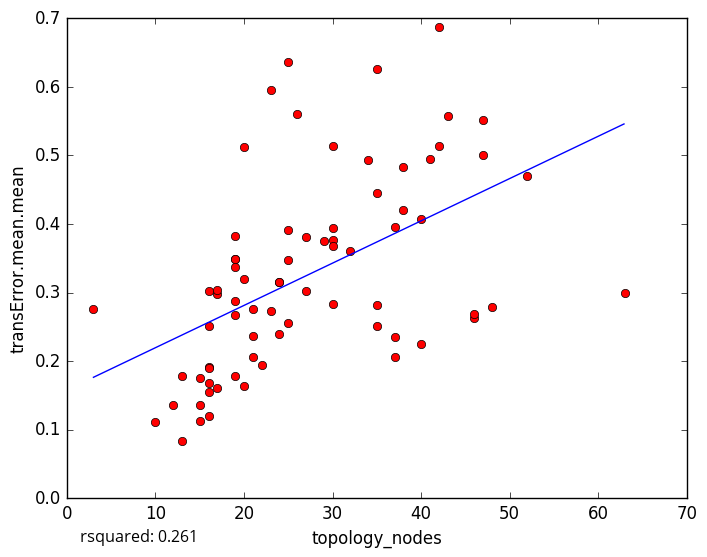

Values plotted in this chart, from the file beside it:
topology_nodes, transError.mean.mean
41, 0.4941
25, 0.3475
13, 0.178
10, 0.1115
12, 0.1357
47, 0.5005
38, 0.4835
24, 0.3147
19, 0.2668
15, 0.136
17, 0.1603
15, 0.1133
16, 0.1205
16, 0.1687
15, 0.1753
16, 0.251
25, 0.2551
3, 0.2757
47, 0.5509
19, 0.3487
43, 0.5567
26, 0.5606
29, 0.3756
34, 0.4934
19, 0.3492
20, 0.5119
19, 0.3829
30, 0.3767
37, 0.2062
37, 0.2345
35, 0.2505
25, 0.6358
63, 0.2989
46, 0.2635
48, 0.2792
52, 0.47
13, 0.08279
40, 0.2243
32, 0.3607
17, 0.2974
42, 0.6874
23, 0.5948
21, 0.2767
46, 0.268
30, 0.3943
40, 0.4073
27, 0.3019
19, 0.3378
16, 0.302
27, 0.3811
21, 0.2053
20, 0.1642
23, 0.2737
38, 0.4201
24, 0.3151
25, 0.3912
20, 0.3193
30, 0.2839
22, 0.1941
16, 0.1912
... 18 more rows
